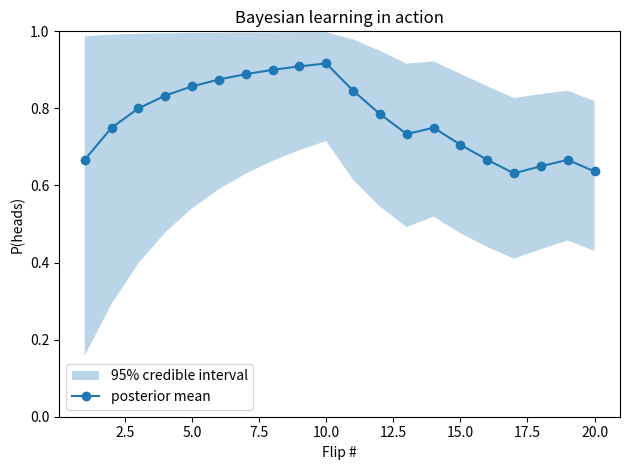

Write the Python code that produced this figure.
import numpy as np
import matplotlib.pyplot as plt
from scipy.stats import beta

# -----------------------
# 1. Pretend data arrives
# -----------------------
data = np.random.choice([1, 0], size=20)  # 1=heads, 0=tails

# -----------------------
# 2. Choose prior
# -----------------------
alpha, beta_param = 1, 1                  # Beta(1,1) ~ "completely agnostic"

posterior_means, ci_low, ci_high = [], [], []

for i, flip in enumerate(data, 1):
    # 3. Update pseudo-counts
    alpha      += flip
    beta_param += 1 - flip

    # 4. Store diagnostics
    pm = alpha / (alpha + beta_param)
    posterior_means.append(pm)

    # 95 % credible interval
    ci_low.append(beta.ppf(0.025, alpha, beta_param))
    ci_high.append(beta.ppf(0.975, alpha, beta_param))

# -----------------------
# 5. Visualise learning
# -----------------------
x = np.arange(1, len(data)+1)
plt.fill_between(x, ci_low, ci_high, alpha=0.3, label='95% credible interval')
plt.plot(x, posterior_means, marker='o', label='posterior mean')
plt.xlabel('Flip #')
plt.ylabel('P(heads)')
plt.title('Bayesian learning in action')
plt.ylim(0, 1)
plt.legend()
plt.tight_layout()
plt.savefig('posterior_coin.png')   # deliverable for your checkpoint
plt.show()
